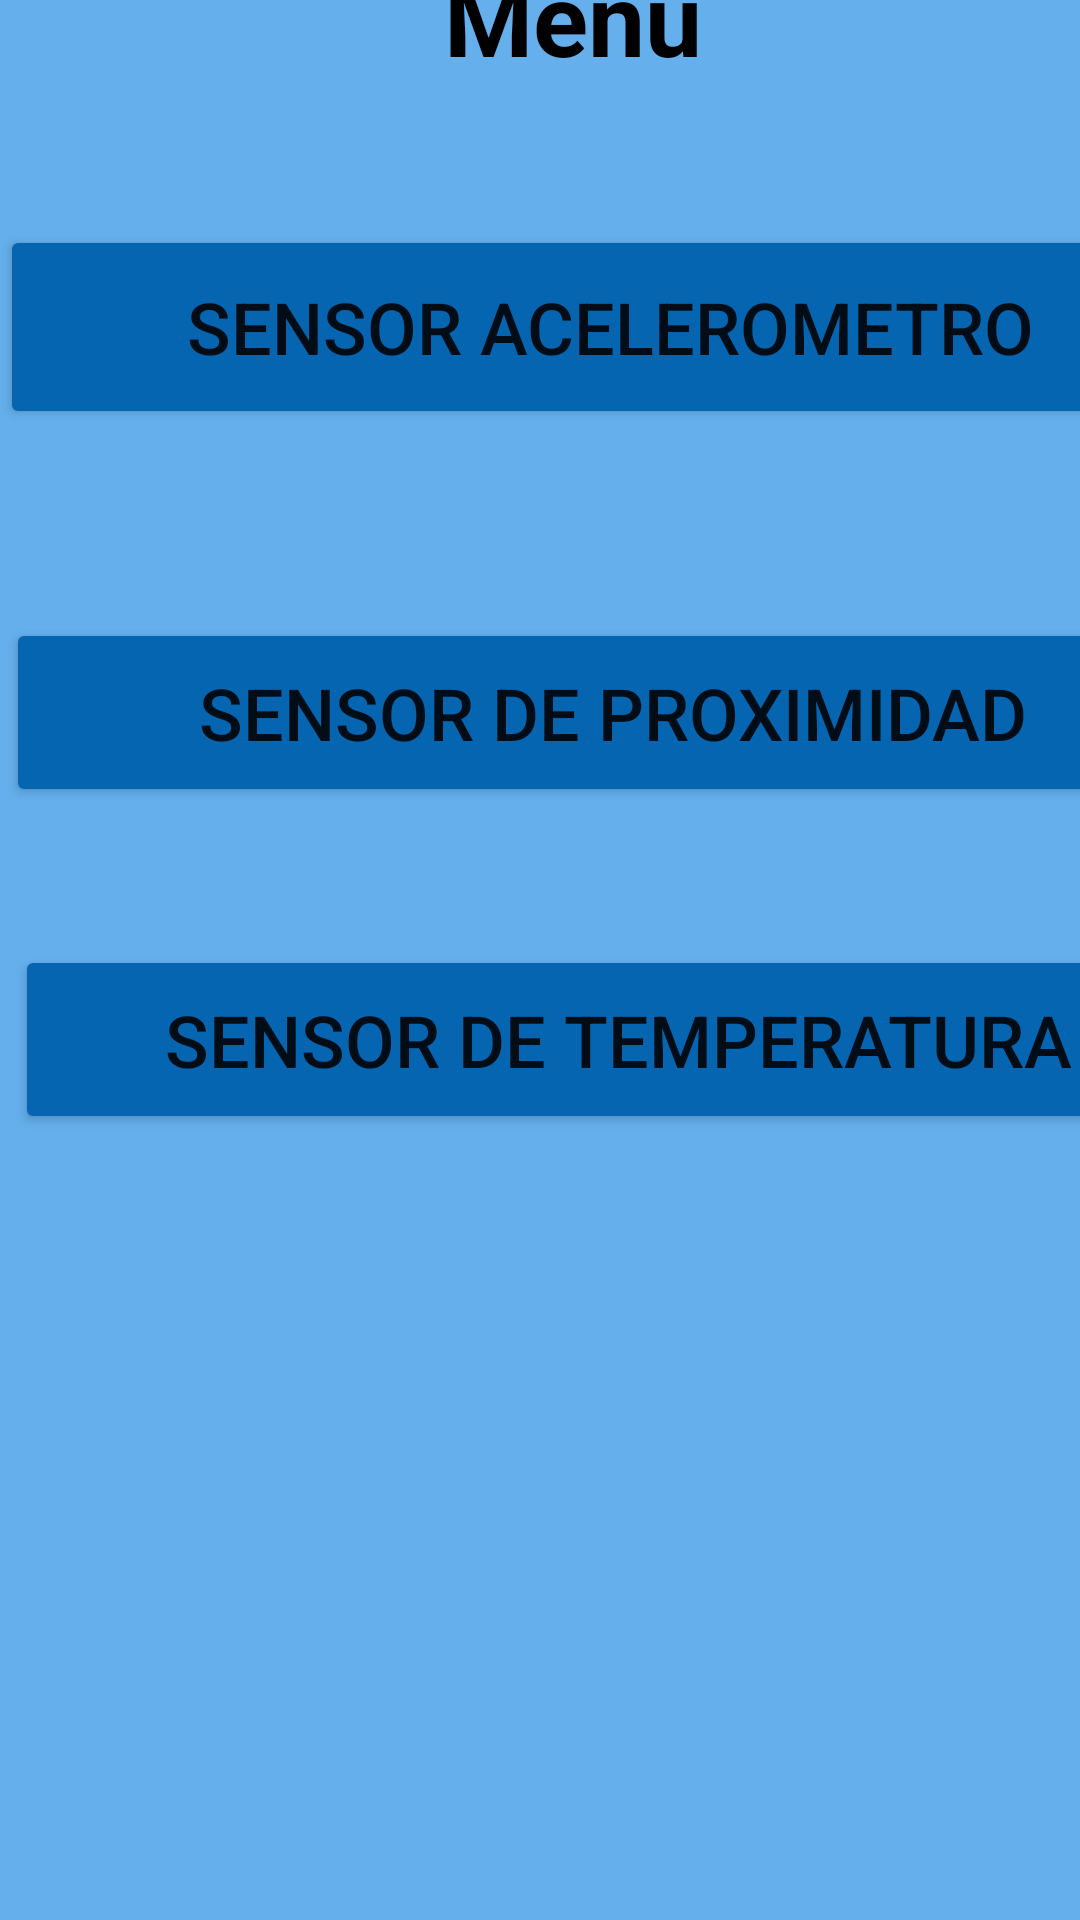

Reconstruct the res/layout file that produces this screen, plus the resources it refers to.
<!-- AndroidManifest.xml: application theme Theme.SensoresSemana4 -->
<!-- res/layout/activity_main.xml -->
<?xml version="1.0" encoding="utf-8"?>
<androidx.constraintlayout.widget.ConstraintLayout xmlns:android="http://schemas.android.com/apk/res/android"
    xmlns:app="http://schemas.android.com/apk/res-auto"
    xmlns:tools="http://schemas.android.com/tools"
    android:layout_width="match_parent"
    android:layout_height="match_parent"
    android:background="#64AFEC"
    tools:context=".MainActivity">

    <TextView
        android:id="@+id/tvTitutlo"
        android:layout_width="wrap_content"
        android:layout_height="wrap_content"
        android:layout_marginStart="148dp"
        android:layout_marginBottom="47dp"
        android:text="@string/tvmenu"
        android:textAlignment="center"
        android:textColor="#000000"
        android:textSize="34sp"
        android:textStyle="bold"
        app:layout_constraintBottom_toTopOf="@+id/btnOpcion1"
        app:layout_constraintStart_toStartOf="parent" />

    <Button
        android:id="@+id/btnOpcion1"
        android:layout_width="407dp"
        android:layout_height="68dp"
        android:layout_marginBottom="63dp"
        android:text="@string/op1"
        android:textSize="24sp"
        app:backgroundTint="#0665B1"
        app:layout_constraintBottom_toTopOf="@+id/btnOpcion2"
        app:layout_constraintStart_toStartOf="parent" />

    <Button
        android:id="@+id/btnOpcion2"
        android:layout_width="405dp"
        android:layout_height="63dp"
        android:layout_marginStart="2dp"
        android:layout_marginBottom="46dp"
        android:text="@string/op2"
        android:textSize="24sp"
        app:backgroundTint="#0665B1"
        app:layout_constraintBottom_toTopOf="@+id/btnOpcion3"
        app:layout_constraintStart_toStartOf="parent" />

    <Button
        android:id="@+id/btnOpcion3"
        android:layout_width="402dp"
        android:layout_height="63dp"
        android:layout_marginStart="5dp"
        android:layout_marginBottom="262dp"
        android:text="@string/op3"
        android:textSize="24sp"
        app:backgroundTint="#0665B1"
        app:layout_constraintBottom_toBottomOf="parent"
        app:layout_constraintStart_toStartOf="parent" />

</androidx.constraintlayout.widget.ConstraintLayout>
<!-- resources referenced by this layout -->
<resources>
  <string name="op1">Sensor Acelerometro</string>
  <string name="op2">Sensor de Proximidad</string>
  <string name="op3">Sensor de Temperatura</string>
      //Sensor de proximidad
  <string name="tvmenu">Menú</string>
  <style name="Theme.SensoresSemana4" parent="Theme.MaterialComponents.DayNight.DarkActionBar">
          
          <item name="colorPrimary">@color/purple_500</item>
          <item name="colorPrimaryVariant">@color/purple_700</item>
          <item name="colorOnPrimary">@color/white</item>
          
          <item name="colorSecondary">@color/teal_200</item>
          <item name="colorSecondaryVariant">@color/teal_700</item>
          <item name="colorOnSecondary">@color/black</item>
          
          <item name="android:statusBarColor" tools:targetApi="l">?attr/colorPrimaryVariant</item>
          
      </style>
  <!-- not gathered from this repository: default colours our renderer supplied (Android Studio template values) -->
  <color name="purple_500">#FF6200EE</color>
  <color name="purple_700">#FF3700B3</color>
  <color name="teal_200">#FF03DAC5</color>
  <color name="teal_700">#FF018786</color>
  <color name="black">#FF000000</color>
  <color name="white">#FFFFFFFF</color>
</resources>
